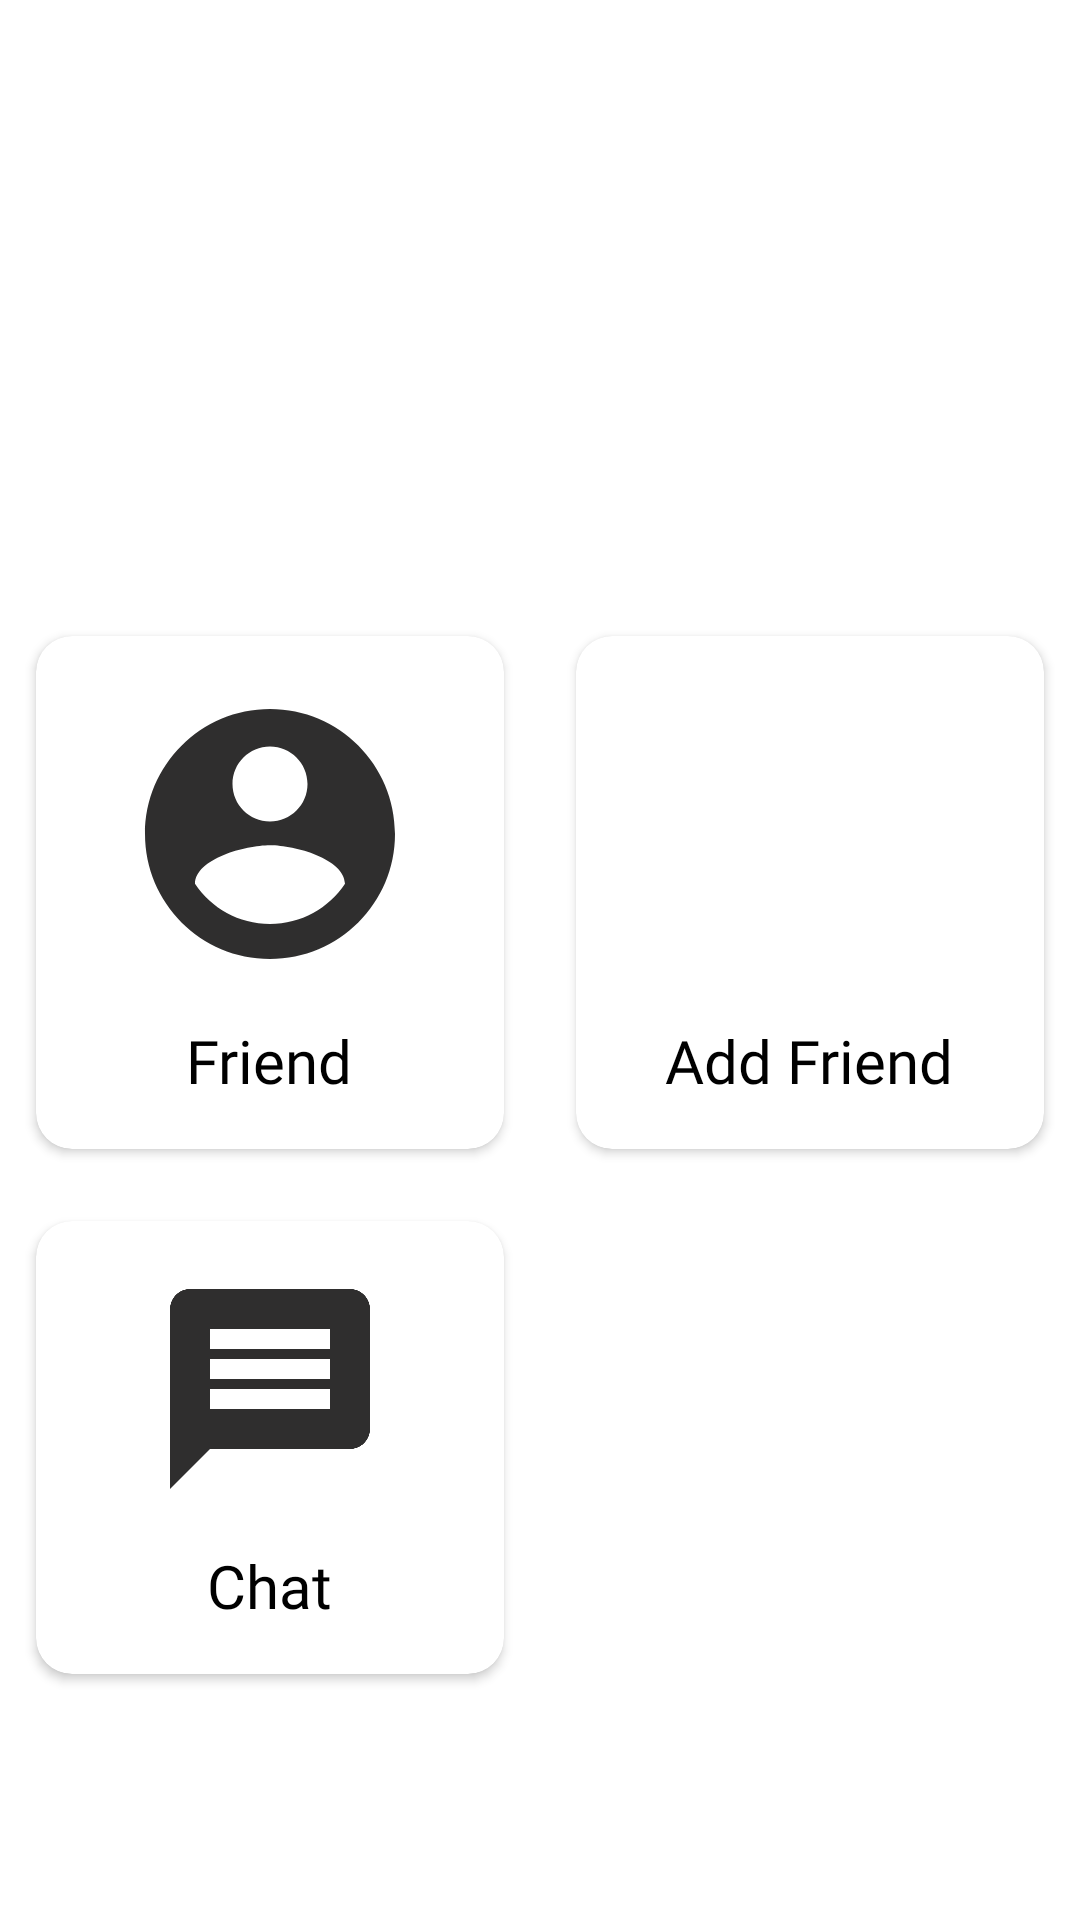

Layout XML and referenced resources for this Android screen:
<!-- AndroidManifest.xml: application theme Theme.MaterialComponents.Light.NoActionBar -->
<!-- res/layout/activity_homepage.xml -->
<?xml version="1.0" encoding="utf-8"?>
<RelativeLayout xmlns:android="http://schemas.android.com/apk/res/android"
    xmlns:app="http://schemas.android.com/apk/res-auto"
    xmlns:tools="http://schemas.android.com/tools"
    android:layout_width="match_parent"
    android:layout_height="match_parent"
    tools:context=".HomepageActivity">

    <GridLayout
        android:id="@+id/cardview"
        android:layout_width="match_parent"
        android:layout_height="wrap_content"
        android:layout_marginTop="200dp"
        android:alignmentMode="alignMargins"
        android:columnCount="2"
        android:columnOrderPreserved="false">

        <androidx.cardview.widget.CardView
            android:layout_width="wrap_content"
            android:layout_height="wrap_content"
            android:layout_rowWeight="1"
            android:layout_columnWeight="1"
            android:layout_margin="12dp"
            android:elevation="6dp"
            app:cardCornerRadius="12dp">

            <LinearLayout
                android:layout_width="match_parent"
                android:layout_height="match_parent"
                android:gravity="center"
                android:orientation="vertical"
                android:padding="16dp">

                <ImageView
                    android:id="@+id/friend"
                    android:layout_width="100dp"
                    android:layout_height="100dp"
                    android:src="@drawable/ic_account" />

                <TextView
                    android:layout_width="wrap_content"
                    android:layout_height="wrap_content"
                    android:layout_marginTop="12dp"
                    android:fontFamily="@font/julius_sans_one"
                    android:text="Friend"
                    android:textColor="@color/black"
                    android:textSize="20sp" />

            </LinearLayout>

        </androidx.cardview.widget.CardView>

        <androidx.cardview.widget.CardView
            android:layout_width="wrap_content"
            android:layout_height="wrap_content"
            android:layout_rowWeight="1"
            android:layout_columnWeight="1"
            android:layout_margin="12dp"
            android:elevation="6dp"
            app:cardCornerRadius="12dp">

            <LinearLayout
                android:layout_width="match_parent"
                android:layout_height="match_parent"
                android:gravity="center"
                android:orientation="vertical"
                android:padding="16dp">

                <ImageView
                    android:id="@+id/addFriend"
                    android:layout_width="100dp"
                    android:layout_height="100dp"
                    android:src="@drawable/ic_baseline_group_add_24" />

                <TextView
                    android:layout_width="wrap_content"
                    android:layout_height="wrap_content"
                    android:layout_marginTop="12dp"
                    android:fontFamily="@font/julius_sans_one"
                    android:text="Add Friend"
                    android:textColor="@color/black"
                    android:textSize="20sp" />

            </LinearLayout>

        </androidx.cardview.widget.CardView>

        <androidx.cardview.widget.CardView
            android:layout_width="wrap_content"
            android:layout_height="wrap_content"
            android:layout_rowWeight="1"
            android:layout_columnWeight="1"
            android:layout_margin="12dp"
            android:elevation="6dp"
            app:cardCornerRadius="12dp">

            <LinearLayout
                android:layout_width="match_parent"
                android:layout_height="match_parent"
                android:gravity="center"
                android:orientation="vertical"
                android:padding="16dp">

                <ImageView
                    android:id="@+id/chat"
                    android:layout_width="80dp"
                    android:layout_height="80dp"
                    android:src="@drawable/ic_message" />

                <TextView
                    android:layout_width="wrap_content"
                    android:layout_height="wrap_content"
                    android:layout_marginTop="12dp"
                    android:fontFamily="@font/julius_sans_one"
                    android:text="Chat"
                    android:textColor="@color/black"
                    android:textSize="20sp" />

            </LinearLayout>

        </androidx.cardview.widget.CardView>

    </GridLayout>
</RelativeLayout>
<!-- resources referenced by this layout -->
<resources>
  <color name="black">#FF000000</color>
  <!-- drawable ic_account (drawable) -->
  <vector android:height="24dp" android:tint="#2F2E2E"
      android:viewportHeight="24" android:viewportWidth="24"
      android:width="24dp" xmlns:android="http://schemas.android.com/apk/res/android">
      <path android:fillColor="@android:color/white" android:pathData="M12,2C6.48,2 2,6.48 2,12s4.48,10 10,10 10,-4.48 10,-10S17.52,2 12,2zM12,5c1.66,0 3,1.34 3,3s-1.34,3 -3,3 -3,-1.34 -3,-3 1.34,-3 3,-3zM12,19.2c-2.5,0 -4.71,-1.28 -6,-3.22 0.03,-1.99 4,-3.08 6,-3.08 1.99,0 5.97,1.09 6,3.08 -1.29,1.94 -3.5,3.22 -6,3.22z"/>
  </vector>
  <!-- drawable ic_message (drawable) -->
  <vector android:autoMirrored="true" android:height="24dp"
      android:tint="#2F2E2E" android:viewportHeight="24"
      android:viewportWidth="24" android:width="24dp" xmlns:android="http://schemas.android.com/apk/res/android">
      <path android:fillColor="@android:color/white" android:pathData="M20,2L4,2c-1.1,0 -1.99,0.9 -1.99,2L2,22l4,-4h14c1.1,0 2,-0.9 2,-2L22,4c0,-1.1 -0.9,-2 -2,-2zM18,14L6,14v-2h12v2zM18,11L6,11L6,9h12v2zM18,8L6,8L6,6h12v2z"/>
  </vector>
</resources>
